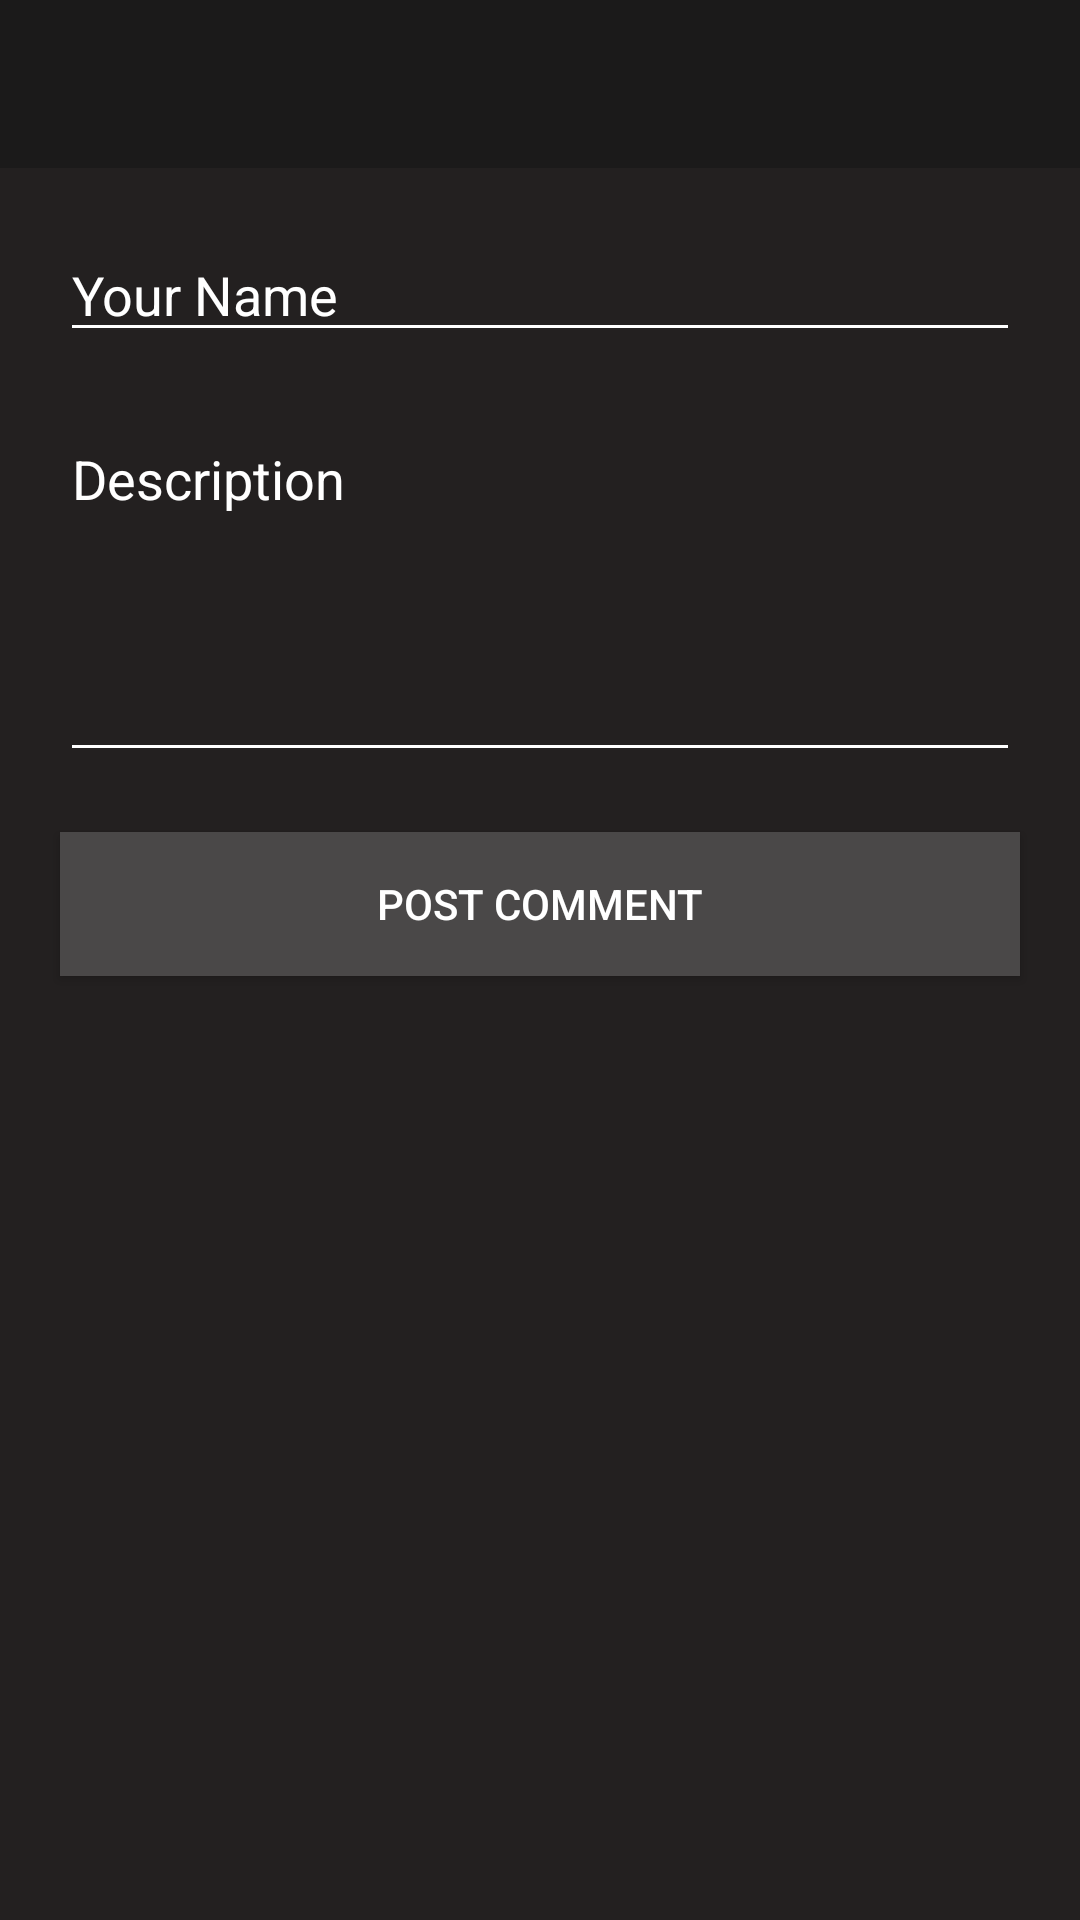

Reconstruct the res/layout file that produces this screen, plus the resources it refers to.
<!-- AndroidManifest.xml: application theme Theme.NewsApplication -->
<!-- res/layout/activity_post_comments.xml -->
<?xml version="1.0" encoding="utf-8"?>
<androidx.constraintlayout.widget.ConstraintLayout
    xmlns:android="http://schemas.android.com/apk/res/android"
    xmlns:app="http://schemas.android.com/apk/res-auto"
    xmlns:tools="http://schemas.android.com/tools"
    android:layout_width="match_parent"
    android:layout_height="match_parent"
    android:background="@color/bg"
    tools:context=".PostCommentsActivity">

    <androidx.appcompat.widget.Toolbar
        android:id="@+id/toolbar"
        android:layout_width="match_parent"
        android:layout_height="?attr/actionBarSize"
        android:background="#8A151515"
        app:titleTextColor="@android:color/white"
        app:layout_constraintTop_toTopOf="parent"
        app:layout_constraintStart_toStartOf="parent"
        app:layout_constraintEnd_toEndOf="parent"/>

    <androidx.appcompat.widget.AppCompatEditText
        android:id="@+id/name"
        android:layout_width="match_parent"
        android:layout_height="wrap_content"
        android:hint="Your Name"
        android:textColorHint="@color/white"
        android:backgroundTint="@android:color/white"
        android:layout_margin="20dp"
        android:textColor="@color/white"
        app:layout_constraintTop_toBottomOf="@+id/toolbar"
        app:layout_constraintStart_toStartOf="parent"
        app:layout_constraintEnd_toEndOf="parent" />

    <androidx.appcompat.widget.AppCompatEditText
        android:id="@+id/comment"
        android:layout_width="match_parent"
        android:layout_height="120dp"
        android:textColorHint="@color/white"
        android:textColor="@color/white"
        android:backgroundTint="@android:color/white"
        android:layout_marginTop="48dp"
        android:gravity="top"
        android:hint="Description"
        android:layout_margin="20dp"
        android:inputType="textMultiLine"
        android:maxLines="4"
        app:layout_constraintEnd_toEndOf="parent"
        app:layout_constraintHorizontal_bias="0.0"
        app:layout_constraintStart_toStartOf="parent"
        app:layout_constraintTop_toBottomOf="@+id/name" />

    <androidx.appcompat.widget.AppCompatButton
        android:id="@+id/post"
        android:layout_width="0dp"
        android:layout_margin="20dp"
        android:layout_height="wrap_content"
        android:layout_marginTop="64dp"
        android:text="POST COMMENT"
        android:background="#4A4848"
        android:textColor="@color/white"
        app:layout_constraintEnd_toEndOf="parent"
        app:layout_constraintStart_toStartOf="parent"
        app:layout_constraintTop_toBottomOf="@+id/comment" />

</androidx.constraintlayout.widget.ConstraintLayout>
<!-- resources referenced by this layout -->
<resources>
  <color name="bg">#232020</color>
  <color name="white">#fff</color>
  <style name="Theme.NewsApplication" parent="Theme.MaterialComponents.Light.NoActionBar">
          
          <item name="colorPrimary">@color/black</item>
          <item name="colorPrimaryVariant">@color/black</item>
          <item name="colorOnPrimary">@color/white</item>
          
          <item name="colorSecondary">@color/black</item>
          <item name="colorSecondaryVariant">@color/black</item>
          <item name="colorOnSecondary">@color/black</item>
          <item name="android:toolbarStyle">@style/ToolbarTheme</item>
  
          
          <item name="android:statusBarColor" tools:targetApi="l">?attr/colorPrimaryVariant</item>
          
      </style>
  <color name="black">#FF000000</color>
  <style name="ToolbarTheme" parent="Widget.AppCompat.Toolbar">
          <item name="android:textColor">@android:color/white</item>
      </style>
</resources>
